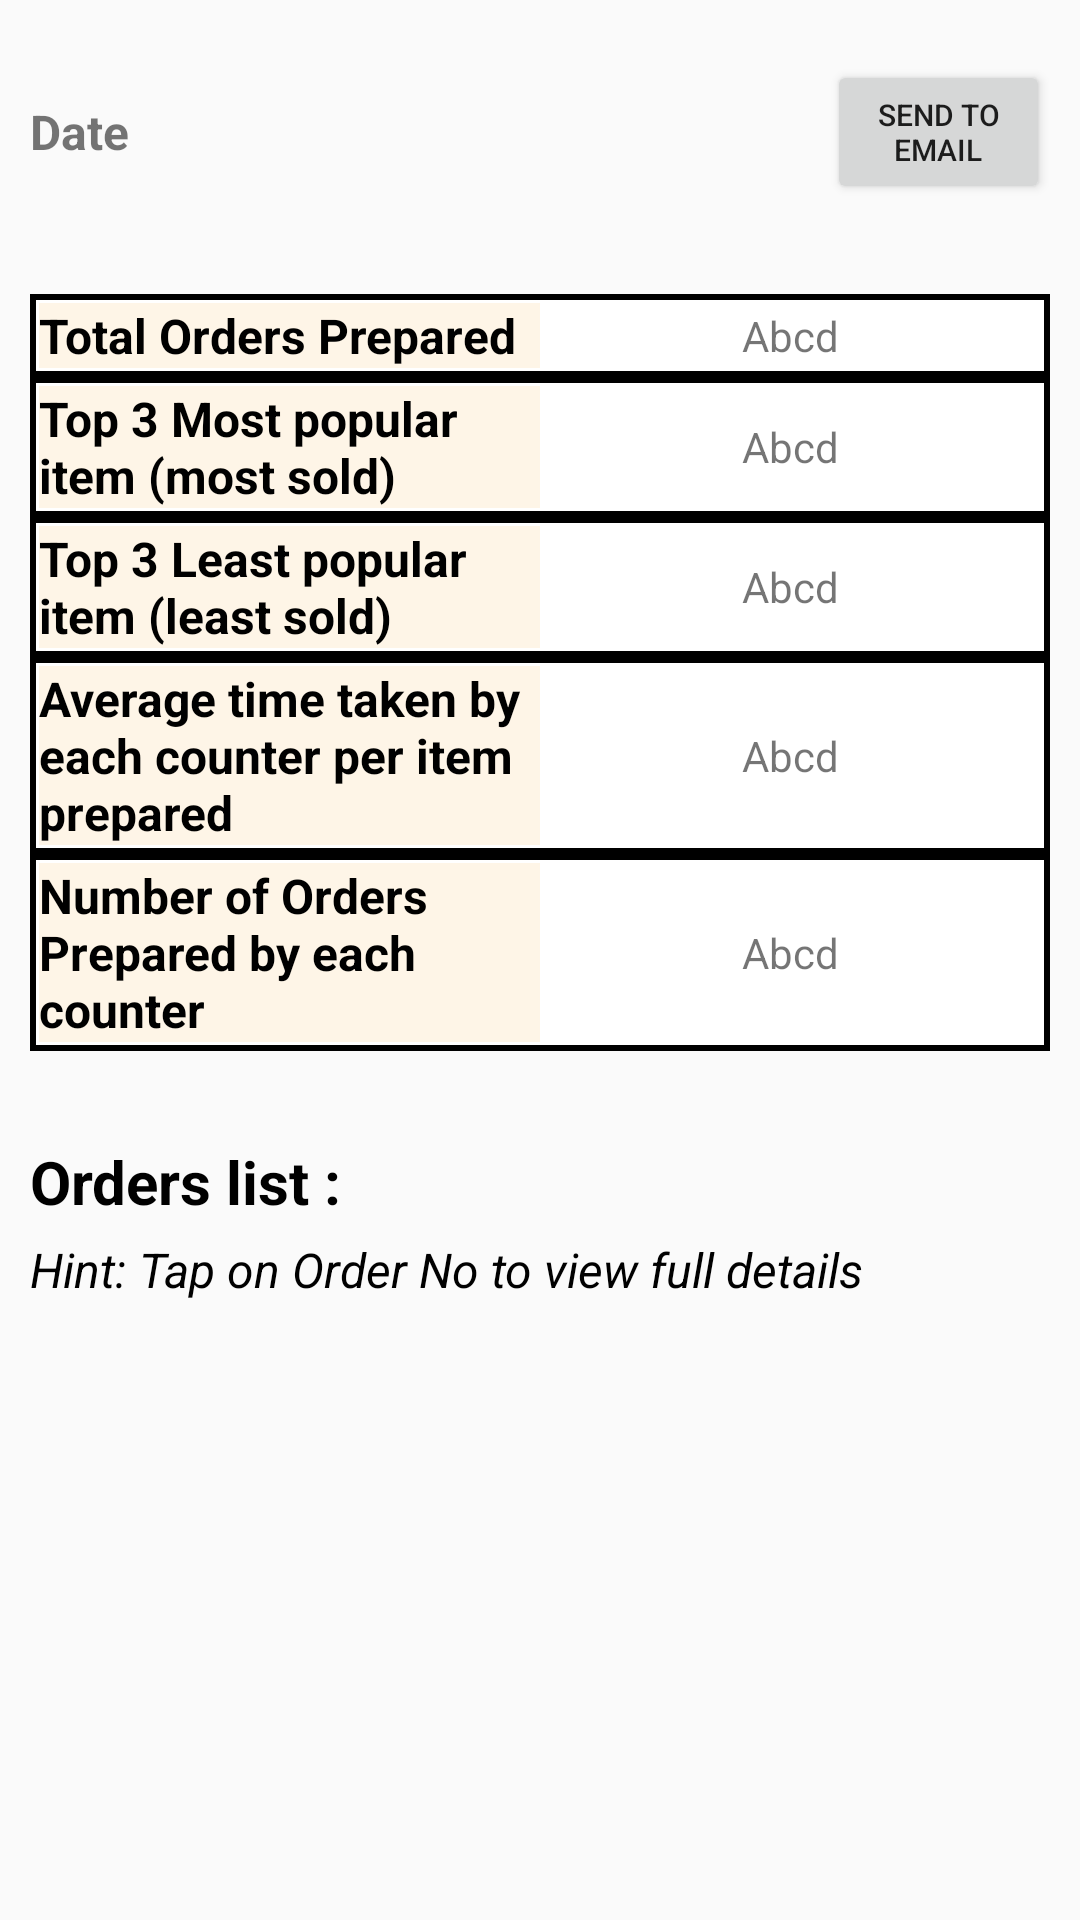

Layout XML and referenced resources for this Android screen:
<!-- AndroidManifest.xml: application theme AppTheme -->
<!-- res/layout/activity_full_orders_list_summary.xml -->
<?xml version="1.0" encoding="utf-8"?>
<androidx.core.widget.NestedScrollView
    xmlns:android="http://schemas.android.com/apk/res/android"
    xmlns:app="http://schemas.android.com/apk/res-auto"
    xmlns:tools="http://schemas.android.com/tools"
    android:layout_width="match_parent"
    android:layout_height="match_parent"
    tools:context=".FullOrdersListSummary"
    android:isScrollContainer="true"
    android:measureAllChildren="true">



        <RelativeLayout
            android:layout_width="match_parent"
            android:layout_height="match_parent">

            <LinearLayout
                android:layout_width="match_parent"
                android:layout_height="wrap_content"
                android:id="@+id/DateAndEmailButtonLayout"
                android:orientation="horizontal"
                android:layout_marginTop="10dp">
                android:layout_above="@+id/SalesSummaryTable1">


                <TextView
                    android:id="@+id/SelectedDateTextView"
                    android:layout_width="wrap_content"
                    android:layout_weight="1"
                    android:layout_height="wrap_content"
                    android:text="Date"
                    android:textSize="16dp"
                    android:textStyle="bold"
                    android:layout_gravity="center_vertical"
                    android:layout_marginLeft="10dp"
                    />

                <Space
                    android:layout_width="0dp"
                    android:layout_height="wrap_content"
                    android:layout_weight="2"/>

                <Button
                    android:id="@+id/SendSalesSummaryToEmailButton"
                    android:layout_width="0dp"
                    android:layout_weight="1"
                    android:layout_height="wrap_content"
                    android:text="Send to email"
                    android:textSize="10dp"
                    android:layout_margin="10dp"/>


            </LinearLayout>


            <TableLayout
                android:layout_width="match_parent"
                android:layout_height="wrap_content"
                android:layout_marginLeft="10dp"
                android:layout_marginRight="10dp"
                android:layout_below="@id/DateAndEmailButtonLayout"
                android:layout_marginTop="20dp"
                android:id="@+id/SalesSummaryTable1"> 


                
                <TableRow
                    android:id="@+id/row1"
                    android:layout_width="match_parent"
                    android:layout_height="wrap_content"
                    android:padding="3dp"
                    android:background="@drawable/table_style"
                    >

                    

                    <TextView
                        android:layout_width="0dp"
                        android:layout_weight="1"
                        android:layout_height="match_parent"
                        android:text="Total Orders Prepared"
                        android:textSize="16dp"
                        android:background="#FEF5E7"
                        android:textColor="#000000"
                        android:textStyle="bold"

                        />

                    <TextView
                        android:id="@+id/TotalAmountCollectedValueTextView"
                        android:layout_width="0dp"
                        android:layout_weight="1"
                        android:layout_height="match_parent"
                        android:text="Abcd"
                        android:gravity="center"
                        />

                </TableRow>






                <TableRow
                    android:padding="3dp"
                    android:background="@drawable/table_style">

                    <TextView
                        android:layout_width="0dp"
                        android:layout_weight="1"
                        android:layout_height="match_parent"
                        android:text="Top 3 Most popular item (most sold)"
                        android:textSize="16dp"
                        android:background="#FEF5E7"
                        android:textColor="#000000"
                        android:textStyle="bold"
                        />

                    <TextView
                        android:id="@+id/Top3MostPopular"
                        android:layout_width="0dp"
                        android:layout_weight="1"
                        android:layout_height="match_parent"
                        android:text="Abcd"
                        android:gravity="center"
                        />


                </TableRow>
                <TableRow
                    android:padding="3dp"
                    android:background="@drawable/table_style">

                    <TextView
                        android:layout_width="0dp"
                        android:layout_weight="1"
                        android:layout_height="match_parent"
                        android:text="Top 3 Least popular item (least sold)"
                        android:textSize="16dp"
                        android:background="#FEF5E7"
                        android:textColor="#000000"
                        android:textStyle="bold"

                        />

                    <TextView
                        android:id="@+id/Least3Popular"
                        android:layout_width="0dp"
                        android:layout_weight="1"
                        android:layout_height="match_parent"
                        android:text="Abcd"
                        android:gravity="center"
                        />


                </TableRow>


                <TableRow
                    android:padding="3dp"
                    android:background="@drawable/table_style">

                    <TextView
                        android:layout_width="0dp"
                        android:layout_weight="1"
                        android:layout_height="match_parent"
                        android:text="Average time taken by each counter per item prepared"
                        android:textSize="16dp"
                        android:background="#FEF5E7"
                        android:textColor="#000000"
                        android:textStyle="bold"
                        />

                    <TextView
                        android:id="@+id/Top3RevenueGeneratingItems"
                        android:layout_width="0dp"
                        android:layout_weight="1"
                        android:layout_height="match_parent"
                        android:text="Abcd"
                        android:gravity="center"
                        />


                </TableRow>
                <TableRow
                    android:padding="3dp"
                    android:background="@drawable/table_style">

                    <TextView
                        android:layout_width="0dp"
                        android:layout_weight="1"
                        android:layout_height="match_parent"
                        android:text="Number of Orders Prepared by each counter"
                        android:textSize="16dp"
                        android:textColor="#000000"
                        android:textStyle="bold"
                        android:background="#FEF5E7"
                        />

                    <TextView
                        android:id="@+id/Least3RevenueGeneratingItems"
                        android:layout_width="0dp"
                        android:layout_weight="1"
                        android:layout_height="match_parent"
                        android:text="Abcd"
                        android:gravity="center"
                        />


                </TableRow>

            </TableLayout>


            <TextView
                android:layout_width="wrap_content"
                android:layout_height="match_parent"
                android:text="Orders list :"
                android:textSize="20dp"
                android:textStyle="bold"
                android:textColor="#000000"
                android:layout_below="@+id/SalesSummaryTable1"
                android:layout_marginTop="30dp"
                android:id="@+id/TextViewOrdersListHeading"
                android:layout_marginLeft="10dp"
                />

            <TextView
                android:layout_width="wrap_content"
                android:layout_height="match_parent"
                android:text="Hint: Tap on Order No to view full details"
                android:textSize="16dp"
                android:textStyle ="italic"
                android:textColor="#000000"
                android:layout_below="@+id/TextViewOrdersListHeading"
                android:layout_marginTop="5dp"
                android:id="@+id/HintTextView"
                android:layout_marginLeft="10dp"
                android:layout_marginRight="10dp"
                />

            <androidx.recyclerview.widget.RecyclerView
                android:layout_width="match_parent"
                android:layout_height="match_parent"
                android:layout_below="@+id/HintTextView"
                android:layout_marginTop="10dp"
                android:layout_marginLeft="10dp"
                android:layout_marginRight="10dp"
                android:id="@+id/OrdersListRecyclerView"
                android:layout_marginBottom="50dp">


            </androidx.recyclerview.widget.RecyclerView>


        </RelativeLayout>
    </androidx.core.widget.NestedScrollView>
<!-- resources referenced by this layout -->
<resources>
  <!-- drawable table_style (drawable) -->
  <?xml version="1.0" encoding="utf-8"?>
  <selector xmlns:android="http://schemas.android.com/apk/res/android">
  
      <item>
          <shape android:shape="rectangle">
              
              <solid android:color="#FFFFFF" />
              <stroke android:width="2dp" android:color="#000000"/>
              <corners android:radius="0dp" />
              
  
          </shape>
  
      </item>
  
  </selector>
  <style name="AppTheme" parent="Theme.AppCompat.Light.NoActionBar">
          
          <item name="colorPrimary">@color/colorPrimary</item>
          <item name="colorPrimaryDark">@color/colorPrimaryDark</item>
          <item name="colorAccent">@color/colorAccent</item>
          <item name="android:windowContentTransitions">true</item>
      </style>
  <color name="colorPrimary">#138D75 </color>
  <color name="colorPrimaryDark">#00574B</color>
  <color name="colorAccent">#FF7F50</color>
</resources>
